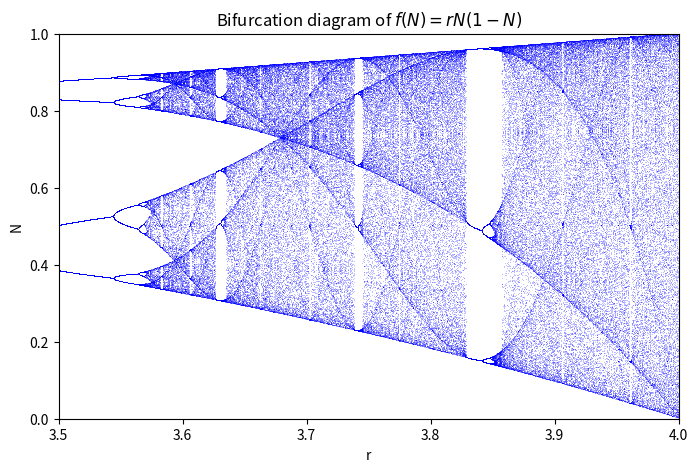

Generate this figure with matplotlib:
# Import necessary libraries
import numpy as np 
import matplotlib.pyplot as plt 

# Logistic Map 
def logistic(x,r):
    return r*x*(1-x)

# Define iterations 
n = 100000
iterations = 1000
last = 100

# Define Range of parameters
r = np.linspace(0, 25, n)
x = 1e-5 * np.ones(n)

# Iterate 
fig, ax1 = plt.subplots( 1, figsize=(8, 5),sharex=True)
for i in range(iterations):
    x = logistic(x, r)
    if i >= (iterations - last):
        ax1.plot(r, x, ',b', alpha=.25)
# Plot
ax1.set_xlim(3.5,4)
ax1.set_ylim(0,1)
ax1.set_title("Bifurcation diagram of $f(N) = rN(1 - N)$")
ax1.set_xlabel('r')
ax1.set_ylabel('N')
plt.show()
